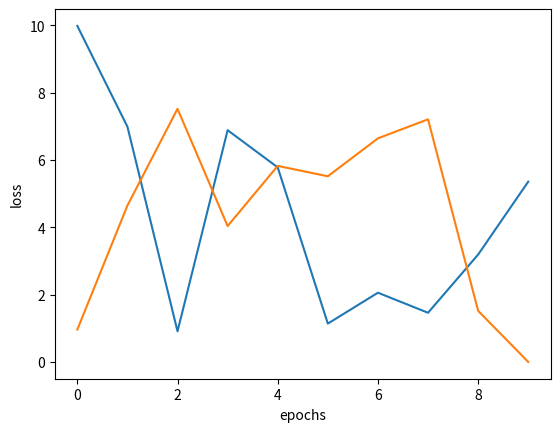

Source code (Python): (Note: this script raises an exception after producing the figure.)
from random import uniform
import matplotlib.pyplot as plt
import numpy as np

class lossHistory:

    def __init__(self):
        self.train_loss_history = []
        self.test_loss_history = []

    def generateLoss(self):
        self.train_loss_history.append(uniform(0.0, 10.0))
        self.test_loss_history.append(uniform(0.0, 10.0))

lossHistory = lossHistory()

for i in range(10):
    lossHistory.generateLoss()

param_history = (vars(lossHistory))

for param in param_history:
    param_values = param_history[param]
    epochs = np.arange(len(param_values))  # epochs is 1,2,3...[num items in param values]
    plt.plot(epochs, param_values)

plt.xlabel('epochs')
plt.ylabel('loss')
# plt.show()
plt.draw()
lrate = 4e-6
weight = 0.005
#file_name = 'lr:{lrate:%6f}-ws:{weight:%6f}'.format(lrate,weight)
file_name = '{lr:%s}-{ws:%s}.png' % (str(lrate), str(weight))
plt.savefig('../graphs/training_history/' + file_name)
#plt.savefig('../training_pipeline/graphs/training_history/test_graph.png')
plt.close()

